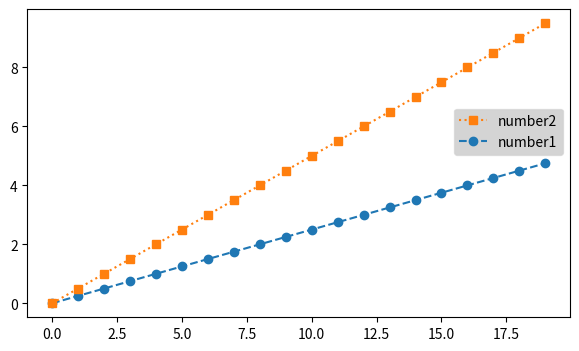

Write Python code to recreate this figure.
import numpy as np
import matplotlib.pyplot as plt

fig = plt.figure(figsize=(7, 4))
ax = fig.add_subplot()

# ax.plot(np.arange(0, 5, 0.25), "--o", label="line 1")
# ax.plot(np.arange(0, 10, 0.5), ":s", label="line 2")
# ax.legend()

# 2й вариант
# ax.legend(["1", "2"])

line1, = ax.plot(np.arange(0, 5, 0.25), "--o", label="line 1")
line2, = ax.plot(np.arange(0, 10, 0.5), ":s", label="line 2")

# укзание положения легенды с помощью аргумента loc
# ax.legend((line2, line1), ["number2", "number1"], loc="upper right")

# укзание положения легенды с помощью аргумента bbox_to_anchor
ax.legend((line2, line1), ["number2", "number1"], bbox_to_anchor=(1, 0.7), facecolor="#aaa", framealpha=0.5)
plt.show()